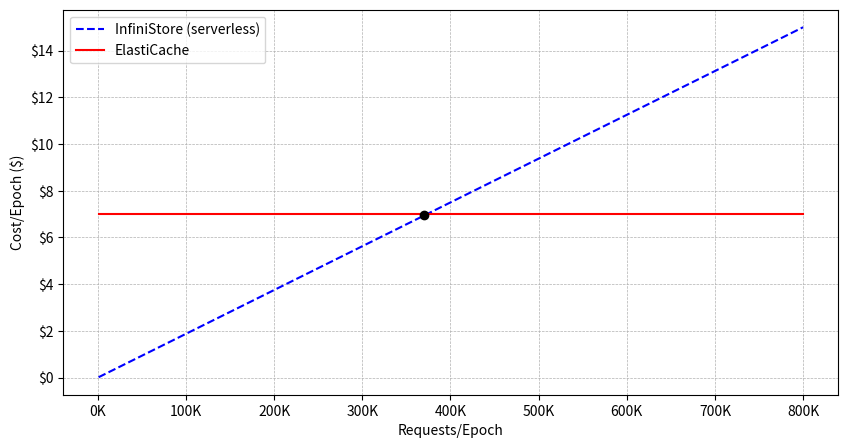

This chart was generated by the following Python code:
import numpy as np
import matplotlib.pyplot as plt
from matplotlib.ticker import FuncFormatter

# Number of requests per training epoch (ranging from small to large)
requests = np.linspace(1e3, 8e5, 200)  # From 1,000 to 800,000 requests

# Cost parameters
cost_per_request = 0.00003125 / 1.6666   # Pay-per-request cost per minibatch retrieval
# cost_per_request = 0.20 / 1e6
fixed_cache_cost = 7  # Fixed cost of persistent in-memory cache

# Compute total costs
pay_per_request_cost = cost_per_request * requests
persistent_cache_cost = np.full_like(requests, fixed_cache_cost)

# Find the break-even point
break_even_idx = np.where(pay_per_request_cost < fixed_cache_cost)[0][-1]
break_even_requests = requests[break_even_idx]
break_even_cost = pay_per_request_cost[break_even_idx]

# Plot
plt.figure(figsize=(10, 5))
plt.plot(requests, pay_per_request_cost, label="InfiniStore (serverless)", linestyle='--', color='blue')
plt.plot(requests, persistent_cache_cost, label="ElastiCache", linestyle='-', color='red')

# Highlight break-even point
plt.scatter(break_even_requests, break_even_cost, color='black', zorder=3)

# Set x-axis limit to 1e6 (1 million requests)
# plt.xlim(1e3, 8e5)

# Format the x-axis to display values in thousands (K)
formatter_x = FuncFormatter(lambda x, _: f'{x * 1e-3:.0f}K')
plt.gca().xaxis.set_major_formatter(formatter_x)

# Format the y-axis to display values with a dollar sign
formatter_y = FuncFormatter(lambda x, _: f'${x:.0f}')
plt.gca().yaxis.set_major_formatter(formatter_y)

plt.xlabel("Requests/Epoch")
plt.ylabel("Cost/Epoch ($)")
# plt.title("Cost Comparison: Pay-Per-Request vs. Persistent Cache")
plt.legend()
plt.grid(True, which="both", linestyle="--", linewidth=0.5)

# plt.show()
plt.savefig('figure.png', dpi=300)  # High resolution for print quality
